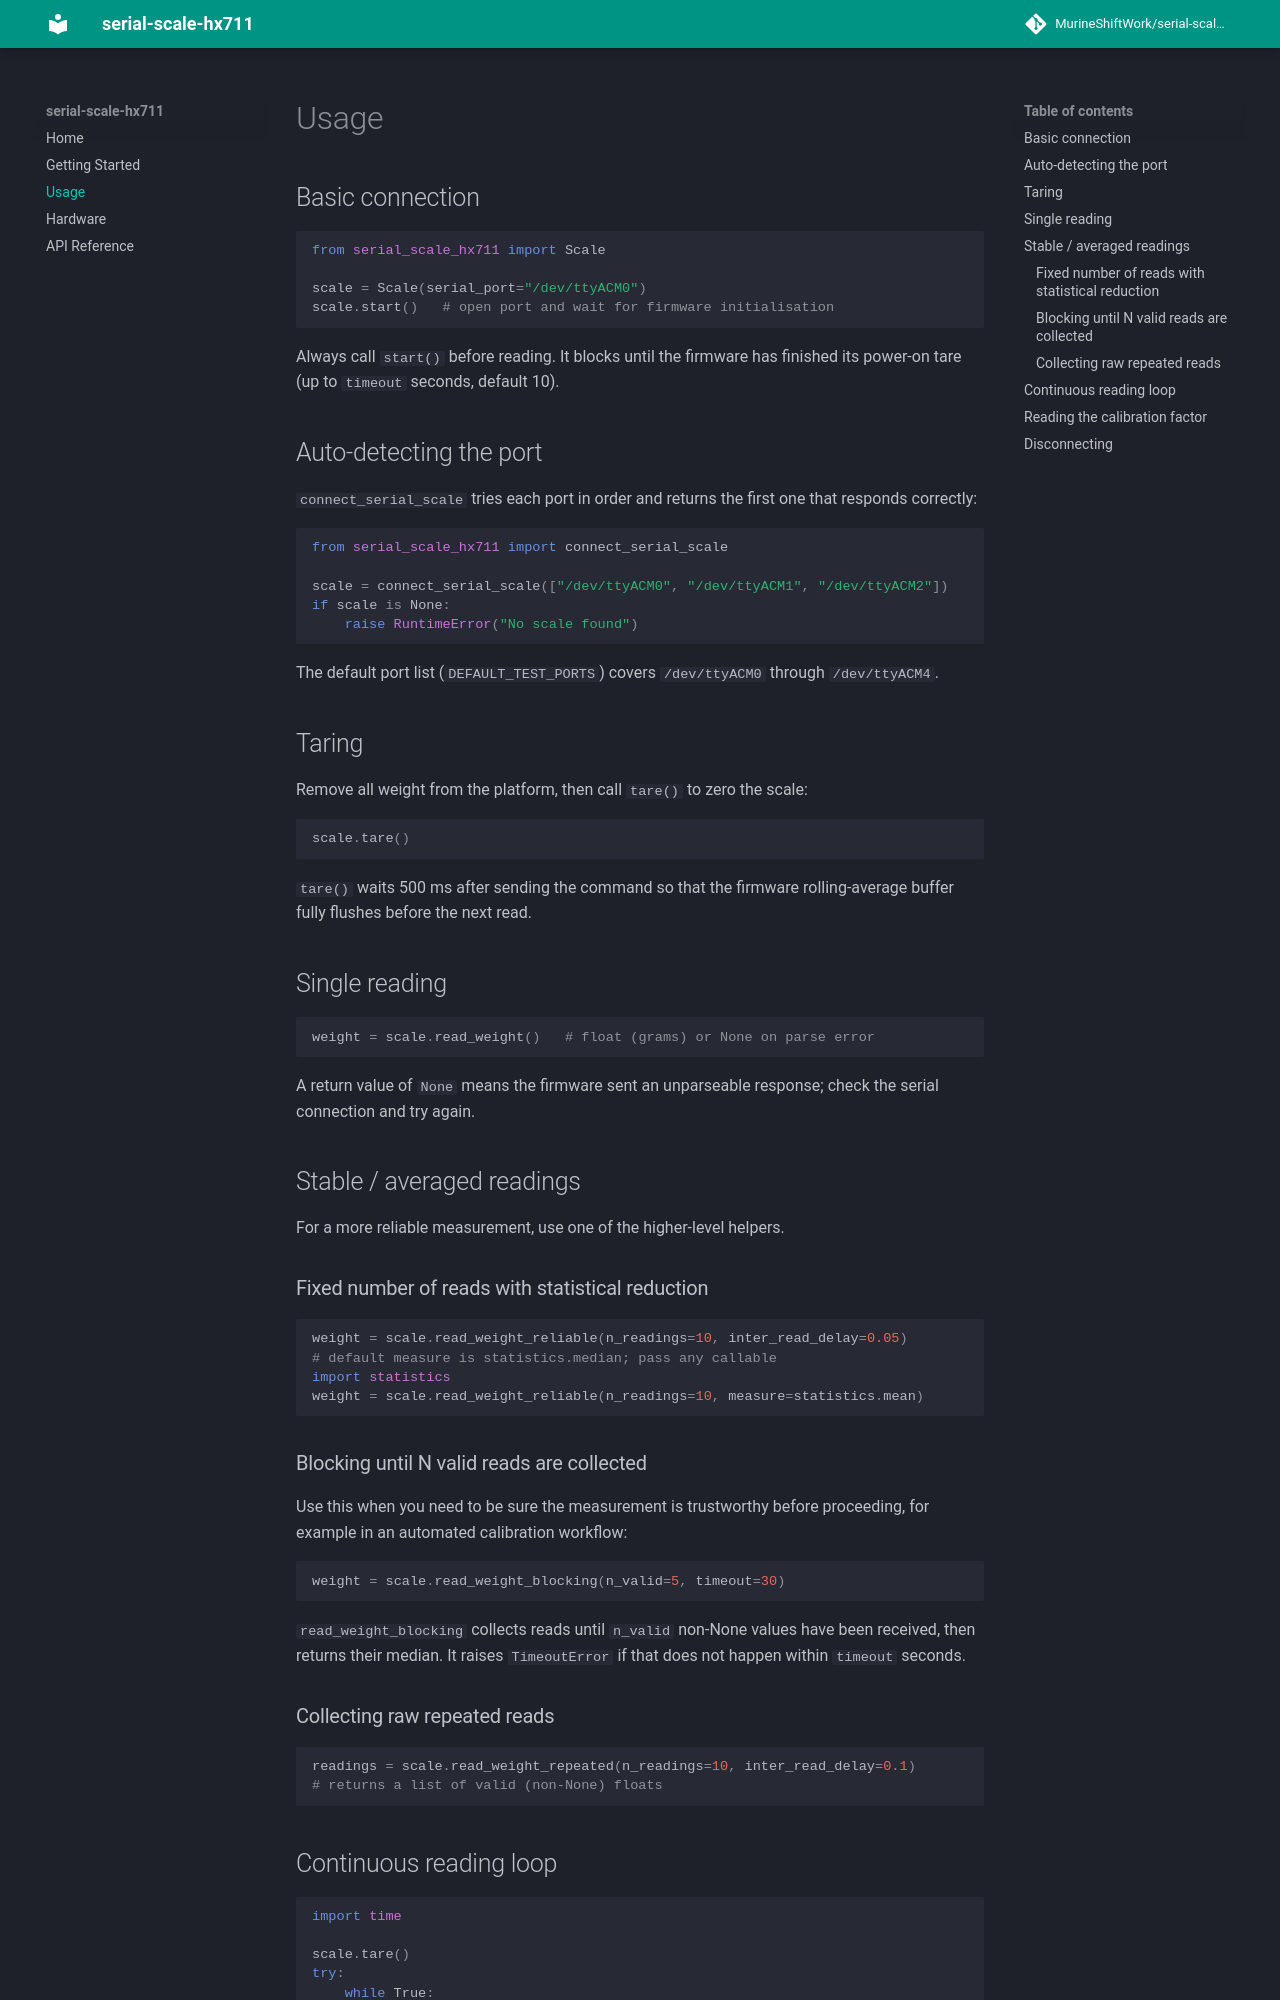

repository: MurineShiftWork/serial-scale-hx711 · page: usage/index.html · generator: mkdocs

# Usage

## Basic connection

```python
from serial_scale_hx711 import Scale

scale = Scale(serial_port="/dev/ttyACM0")
scale.start()   # open port and wait for firmware initialisation
```

Always call `start()` before reading. It blocks until the firmware has
finished its power-on tare (up to `timeout` seconds, default 10).

## Auto-detecting the port

`connect_serial_scale` tries each port in order and returns the first one
that responds correctly:

```python
from serial_scale_hx711 import connect_serial_scale

scale = connect_serial_scale(["/dev/ttyACM0", "/dev/ttyACM1", "/dev/ttyACM2"])
if scale is None:
    raise RuntimeError("No scale found")
```

The default port list (`DEFAULT_TEST_PORTS`) covers `/dev/ttyACM0` through
`/dev/ttyACM4`.

## Taring

Remove all weight from the platform, then call `tare()` to zero the scale:

```python
scale.tare()
```

`tare()` waits 500 ms after sending the command so that the firmware
rolling-average buffer fully flushes before the next read.

## Single reading

```python
weight = scale.read_weight()   # float (grams) or None on parse error
```

A return value of `None` means the firmware sent an unparseable response;
check the serial connection and try again.

## Stable / averaged readings

For a more reliable measurement, use one of the higher-level helpers.

### Fixed number of reads with statistical reduction

```python
weight = scale.read_weight_reliable(n_readings=10, inter_read_delay=0.05)
# default measure is statistics.median; pass any callable
import statistics
weight = scale.read_weight_reliable(n_readings=10, measure=statistics.mean)
```

### Blocking until N valid reads are collected

Use this when you need to be sure the measurement is trustworthy before
proceeding, for example in an automated calibration workflow:

```python
weight = scale.read_weight_blocking(n_valid=5, timeout=30)
```

`read_weight_blocking` collects reads until `n_valid` non-None values have
been received, then returns their median. It raises `TimeoutError` if that
does not happen within `timeout` seconds.

### Collecting raw repeated reads

```python
readings = scale.read_weight_repeated(n_readings=10, inter_read_delay=0.1)
# returns a list of valid (non-None) floats
```
